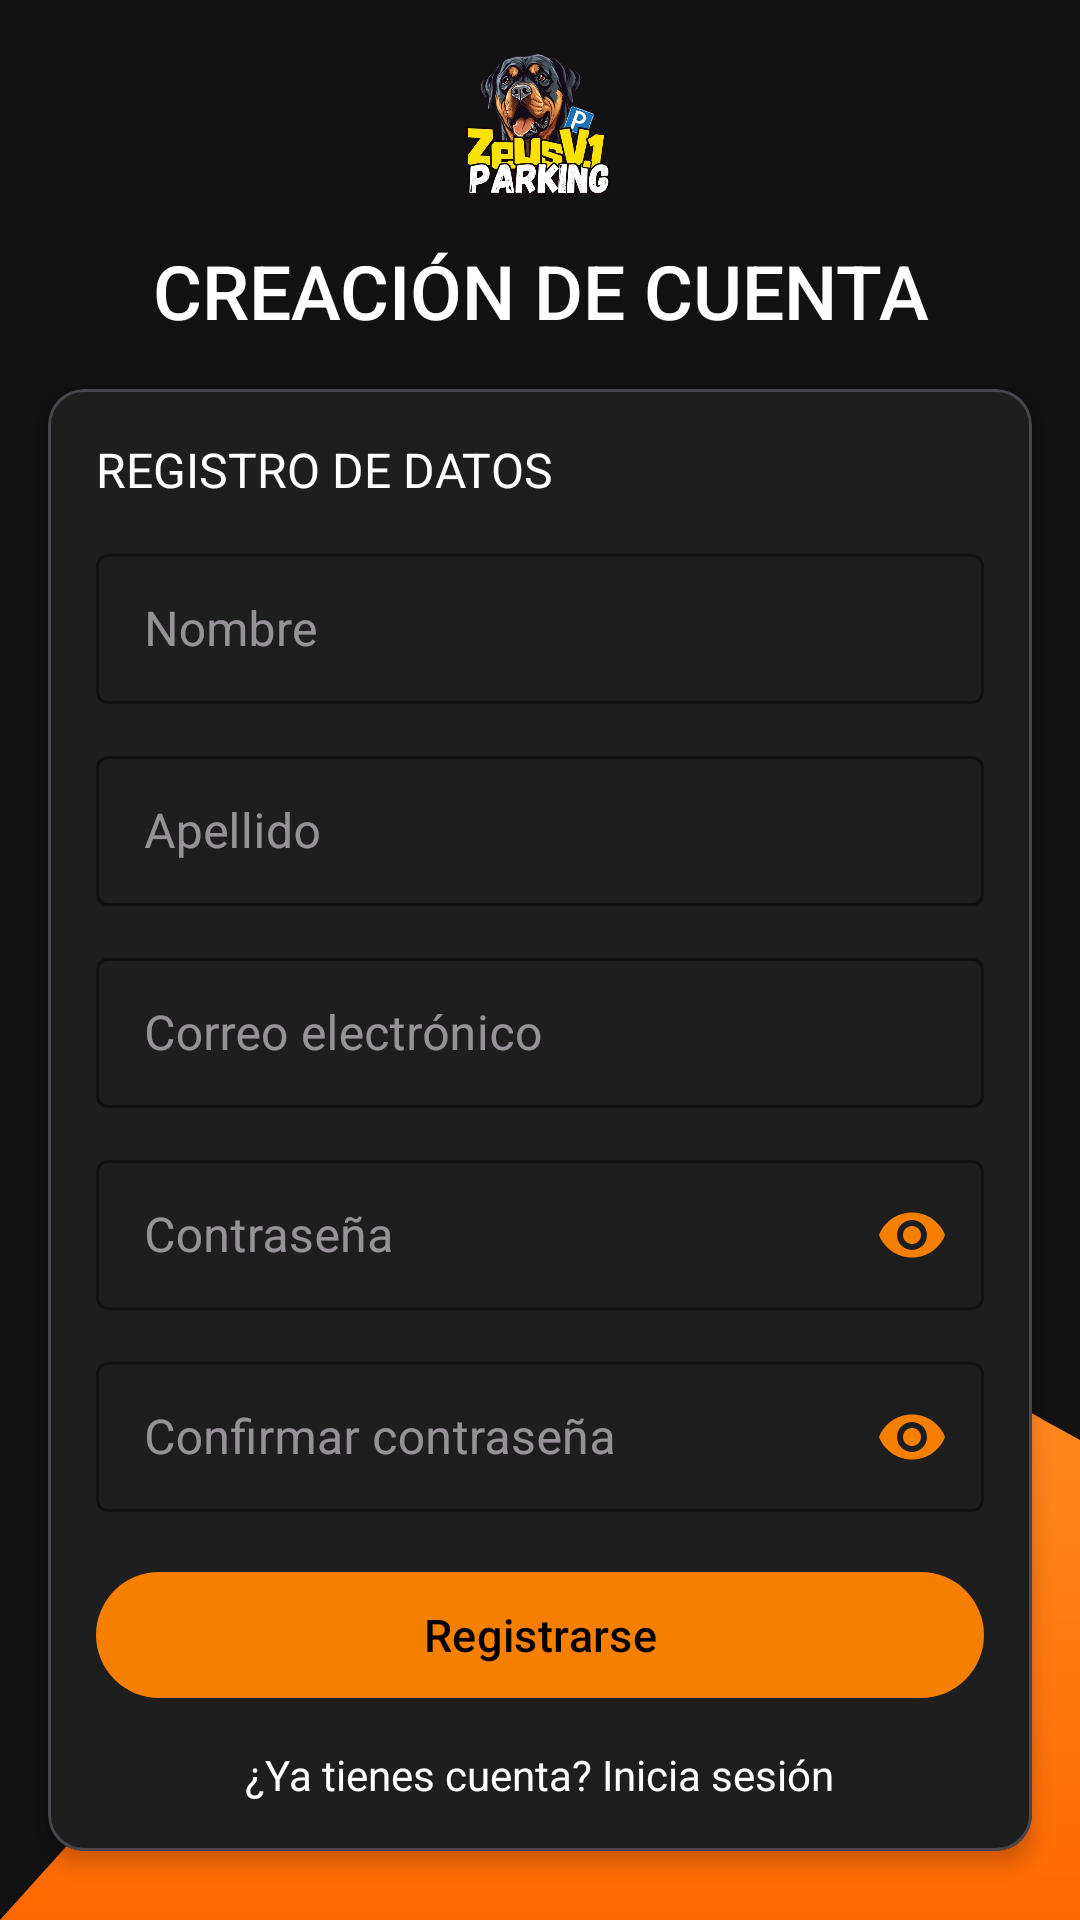

Layout XML and referenced resources for this Android screen:
<!-- AndroidManifest.xml: application theme Theme.ParquiatenoV10 -->
<!-- res/layout/activity_registro.xml -->
<?xml version="1.0" encoding="utf-8"?>
<androidx.constraintlayout.widget.ConstraintLayout
    xmlns:android="http://schemas.android.com/apk/res/android"
    xmlns:app="http://schemas.android.com/apk/res-auto"
    xmlns:tools="http://schemas.android.com/tools"
    android:layout_width="match_parent"
    android:layout_height="match_parent"
    android:background="#121212"
    tools:context=".RegistroActivity">

    
    <LinearLayout
        android:id="@+id/logoSection"
        android:layout_width="0dp"
        android:layout_height="wrap_content"
        android:orientation="vertical"
        android:gravity="center_horizontal"
        android:layout_marginTop="12dp"
        app:layout_constraintTop_toTopOf="parent"
        app:layout_constraintStart_toStartOf="parent"
        app:layout_constraintEnd_toEndOf="parent"
        app:layout_constraintWidth_percent="0.8">

        <ImageView
            android:id="@+id/logoImageView"
            android:layout_width="60dp"
            android:layout_height="60dp"
            android:src="@drawable/logo"
            android:contentDescription="@string/app_name"/>

        <TextView
            android:layout_width="match_parent"
            android:layout_height="wrap_content"
            android:layout_marginTop="8dp"
            android:text="CREACIÓN DE CUENTA"
            android:textColor="#FFFFFF"
            android:textSize="25sp"
            android:textAlignment="center"
            android:fontFamily="sans-serif-medium"/>
    </LinearLayout>

    
    <com.google.android.material.card.MaterialCardView
        android:id="@+id/formCard"
        android:layout_width="0dp"
        android:layout_height="wrap_content"
        android:layout_marginTop="16dp"
        android:layout_marginHorizontal="16dp"
        app:cardCornerRadius="12dp"
        app:cardElevation="4dp"
        app:cardBackgroundColor="#1E1E1E"
        app:layout_constraintTop_toBottomOf="@id/logoSection"
        app:layout_constraintStart_toStartOf="parent"
        app:layout_constraintEnd_toEndOf="parent">

        <LinearLayout
            android:layout_width="match_parent"
            android:layout_height="wrap_content"
            android:orientation="vertical"
            android:padding="16dp">

            <TextView
                android:layout_width="match_parent"
                android:layout_height="wrap_content"
                android:text="REGISTRO DE DATOS"
                android:textColor="@color/blanco"
                android:textSize="16sp"
                android:layout_marginBottom="12dp"/>

            
            <com.google.android.material.textfield.TextInputLayout
                android:id="@+id/nombre_input_layout"
                style="@style/Widget.MaterialComponents.TextInputLayout.OutlinedBox"
                android:layout_width="match_parent"
                android:layout_height="wrap_content"
                android:layout_marginBottom="12dp"
                android:hint="Nombre"
                app:boxStrokeColor="@color/Secundario"
                app:hintTextColor="@color/blanco">

                <com.google.android.material.textfield.TextInputEditText
                    android:id="@+id/nombre_edittext"
                    android:layout_width="match_parent"
                    android:layout_height="50dp"
                    android:inputType="textPersonName"
                    android:textColor="#FFFFFF"/>
            </com.google.android.material.textfield.TextInputLayout>

            <com.google.android.material.textfield.TextInputLayout
                android:id="@+id/apellido_input_layout"
                style="@style/Widget.MaterialComponents.TextInputLayout.OutlinedBox"
                android:layout_width="match_parent"
                android:layout_height="wrap_content"
                android:layout_marginBottom="12dp"
                android:hint="Apellido"
                app:boxStrokeColor="@color/Secundario"
                app:hintTextColor="@color/blanco">

                <com.google.android.material.textfield.TextInputEditText
                    android:id="@+id/apellido_edittext"
                    android:layout_width="match_parent"
                    android:layout_height="50dp"
                    android:inputType="textPersonName"
                    android:textColor="#FFFFFF"/>
            </com.google.android.material.textfield.TextInputLayout>

            <com.google.android.material.textfield.TextInputLayout
                android:id="@+id/correo_input_layout"
                style="@style/Widget.MaterialComponents.TextInputLayout.OutlinedBox"
                android:layout_width="match_parent"
                android:layout_height="wrap_content"
                android:layout_marginBottom="12dp"
                android:hint="Correo electrónico"
                app:boxStrokeColor="@color/Secundario"
                app:hintTextColor="@color/blanco">

                <com.google.android.material.textfield.TextInputEditText
                    android:id="@+id/correo_edittext"
                    android:layout_width="match_parent"
                    android:layout_height="50dp"
                    android:inputType="textEmailAddress"
                    android:textColor="#FFFFFF"/>
            </com.google.android.material.textfield.TextInputLayout>

            <com.google.android.material.textfield.TextInputLayout
                android:id="@+id/contrasena_input_layout"
                style="@style/Widget.MaterialComponents.TextInputLayout.OutlinedBox"
                android:layout_width="match_parent"
                android:layout_height="wrap_content"
                android:layout_marginBottom="12dp"
                android:hint="Contraseña"
                app:boxStrokeColor="@color/Secundario"
                app:endIconMode="password_toggle"
                app:endIconTint="@color/Principal"
                app:hintTextColor="@color/blanco">

                <com.google.android.material.textfield.TextInputEditText
                    android:id="@+id/contrasena_edittext"
                    android:layout_width="match_parent"
                    android:layout_height="50dp"
                    android:inputType="textPassword"
                    android:textColor="#FFFFFF"/>
            </com.google.android.material.textfield.TextInputLayout>

            <com.google.android.material.textfield.TextInputLayout
                android:id="@+id/confirmar_contrasena_input_layout"
                style="@style/Widget.MaterialComponents.TextInputLayout.OutlinedBox"
                android:layout_width="match_parent"
                android:layout_height="wrap_content"
                android:layout_marginBottom="16dp"
                android:hint="Confirmar contraseña"
                app:boxStrokeColor="@color/Secundario"
                app:endIconMode="password_toggle"
                app:endIconTint="@color/Principal"
                app:hintTextColor="@color/blanco">

                <com.google.android.material.textfield.TextInputEditText
                    android:id="@+id/confirmar_contrasena_edittext"
                    android:layout_width="match_parent"
                    android:layout_height="50dp"
                    android:inputType="textPassword"
                    android:textColor="#FFFFFF"/>
            </com.google.android.material.textfield.TextInputLayout>

            
            <com.google.android.material.button.MaterialButton
                android:id="@+id/registrar_button"
                android:layout_width="match_parent"
                android:layout_height="50dp"
                android:text="Registrarse"
                android:textColor="@color/Negro"
                android:textSize="15sp"
                app:cornerRadius="22dp"
                app:backgroundTint="@color/Principal"/>

            
            <TextView
                android:id="@+id/volver_login_textview"
                android:layout_width="wrap_content"
                android:layout_height="wrap_content"
                android:layout_marginTop="12dp"
                android:text="¿Ya tienes cuenta? Inicia sesión"
                android:textColor="@color/blanco"
                android:textSize="14sp"
                android:layout_gravity="center_horizontal"/>
        </LinearLayout>
    </com.google.android.material.card.MaterialCardView>

    
    <ImageView
        android:id="@+id/waveBackgroundBottom"
        android:layout_width="match_parent"
        android:layout_height="400dp"
        android:scaleType="fitXY"
        android:src="@drawable/gradient_abajo"
        app:layout_constraintBottom_toBottomOf="parent"/>
</androidx.constraintlayout.widget.ConstraintLayout>
<!-- resources referenced by this layout -->
<resources>
  <color name="Negro">#FF000000</color>
  <color name="Principal">#f77f00</color>
  <color name="Secundario">#ff4118</color>
  <color name="blanco">#FFFFFFFF</color>
  <!-- drawable gradient_abajo (drawable) -->
  <vector xmlns:android="http://schemas.android.com/apk/res/android"
      xmlns:aapt="http://schemas.android.com/aapt"
      android:width="1440dp"
      android:height="320dp"
      android:viewportWidth="1440"
      android:viewportHeight="320"
      android:tintMode="src_in">
  
      <path android:pathData="M0,320L48,309.3C96,299 192,277 288,256C384,235 480,213 576,202.7C672,192 768,192 864,186.7C960,181 1056,171 1152,170.7C1248,171 1344,181 1392,186.7L1440,192L1440,320L1392,320C1344,320 1248,320 1152,320C1056,320 960,320 864,320C768,320 672,320 576,320C480,320 384,320 288,320C192,320 96,320 48,320L0,320Z">
          <aapt:attr name="android:fillColor">
              <gradient
                  android:startY="320"
                  android:startX="0"
                  android:endY="0"
                  android:endX="0"
                  android:type="linear">
                  <item android:offset="0" android:color="#ff6801"/> 
                  <item android:offset="1" android:color="#ffb347"/> 
              </gradient>
          </aapt:attr>
      </path>
  </vector>
  <!-- drawable logo: png bitmap (drawable, 273922 bytes) -->
  <string name="app_name">Zeus Parking</string>
  <style name="Theme.ParquiatenoV10" parent="Theme.Material3.Dark.NoActionBar">
          
          <item name="colorPrimary">@color/Principal</item>
          <item name="colorSecondary">@color/Secundario</item>
          <item name="colorTertiary">@color/Tercero</item>
  
          <item name="android:statusBarColor">@color/Negro</item>
          <item name="android:navigationBarColor">@color/Negro</item>
          <item name="android:windowLightStatusBar">false</item>
  
          <item name="windowActionBar">false</item>
          <item name="windowNoTitle">true</item>
      </style>
  <color name="Tercero">#fcbf49</color>
</resources>
